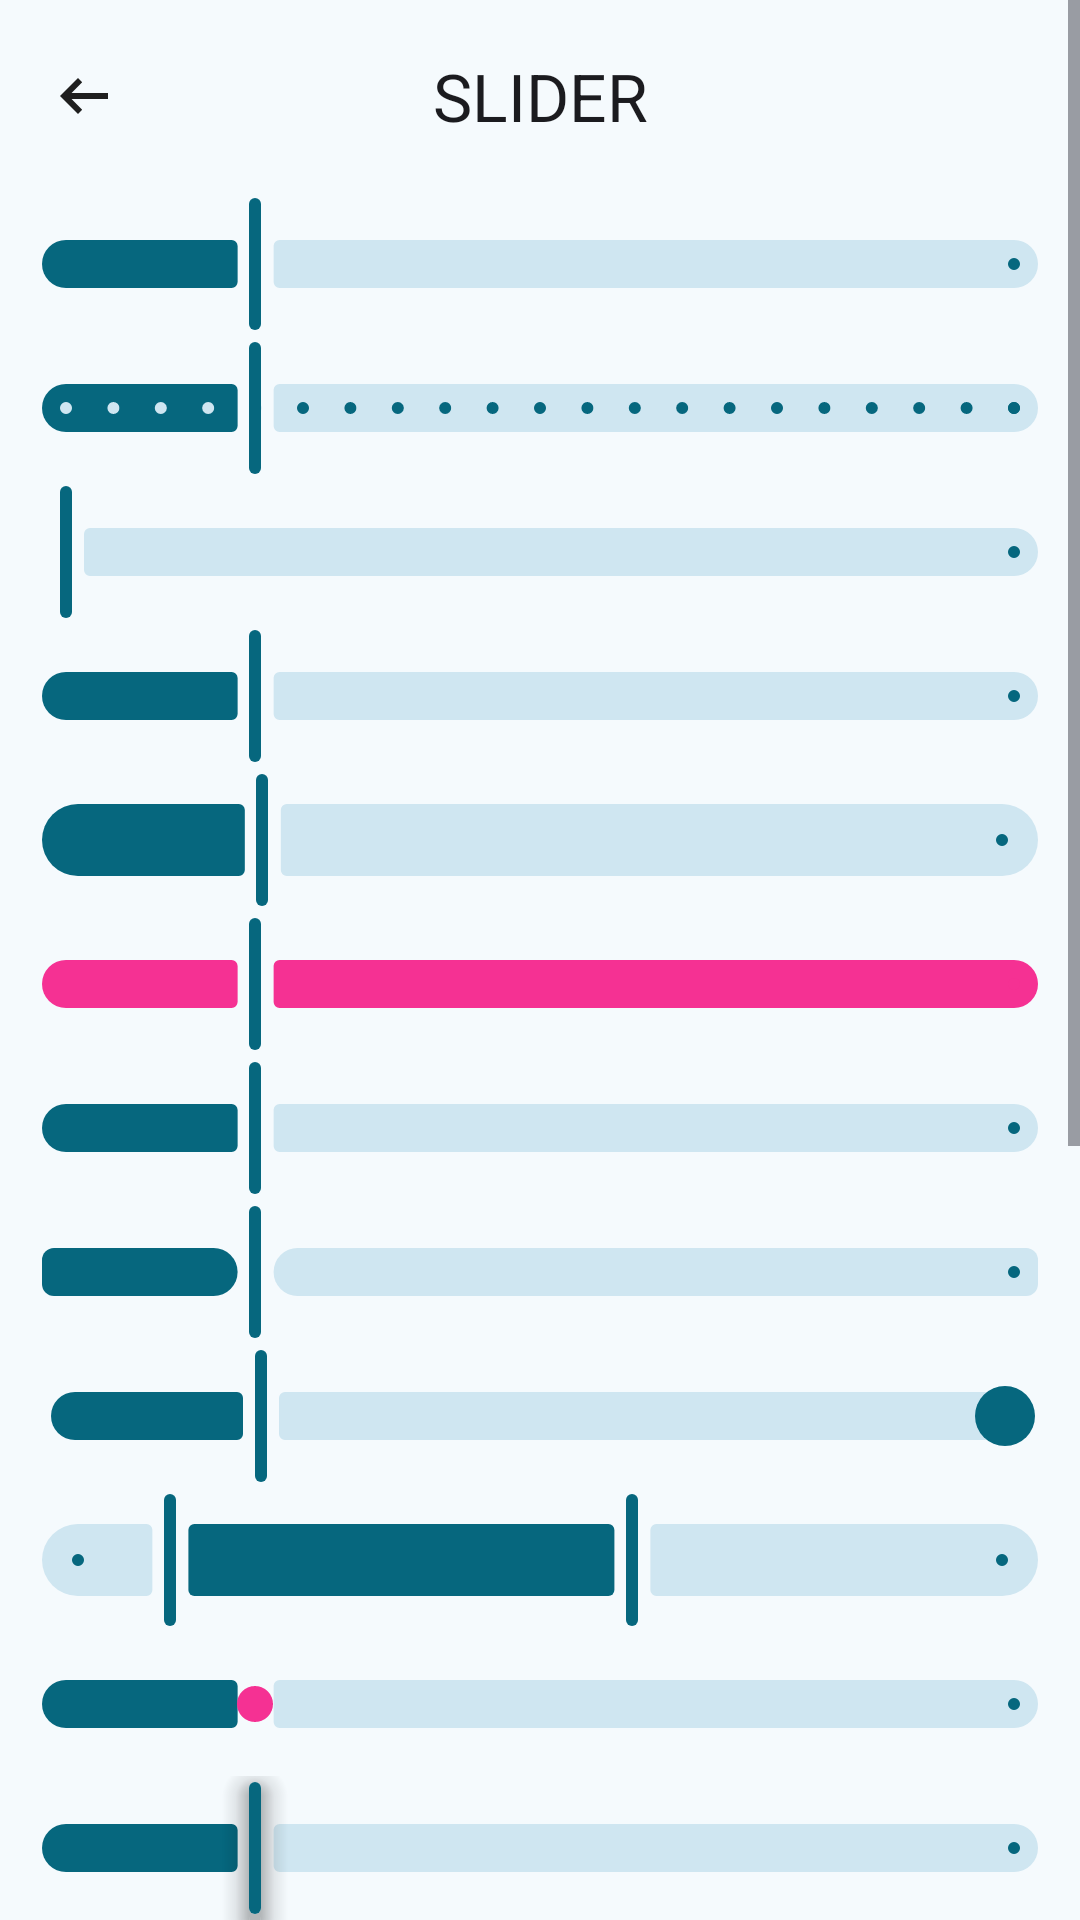

Produce the Android XML layout that renders to this screen, including the resource entries it uses.
<!-- AndroidManifest.xml: application theme AppTheme.Materialviewsxml -->
<!-- res/layout/activity_slider.xml -->
<?xml version="1.0" encoding="utf-8"?>
    <ScrollView
        xmlns:android="http://schemas.android.com/apk/res/android"
        xmlns:app="http://schemas.android.com/apk/res-auto"
        android:id="@+id/activity_slider"
        android:layout_width="match_parent"
        android:layout_height="match_parent">

        <LinearLayout
            android:layout_width="match_parent"
            android:layout_height="wrap_content"
            android:orientation="vertical">

            <com.google.android.material.appbar.MaterialToolbar
                android:id="@+id/toolbar"
                android:layout_width="match_parent"
                android:layout_height="wrap_content"
                app:navigationIcon="@drawable/back"
                app:title="@string/slider_activity_title"
                app:titleCentered="true" />

            <com.google.android.material.slider.Slider
                android:id="@+id/slider"
                android:layout_width="match_parent"
                android:layout_height="wrap_content"
                android:value="20.0"
                android:valueFrom="0.0"
                android:valueTo="100.0" />

            

            <com.google.android.material.slider.Slider
                android:id="@+id/slider2"
                android:layout_width="match_parent"
                android:layout_height="wrap_content"
                android:stepSize="5.0"
                android:value="20.0"
                android:valueFrom="0.0"
                android:valueTo="100.0" />

            <com.google.android.material.slider.RangeSlider
                android:id="@+id/slider3"
                android:layout_width="match_parent"
                android:layout_height="wrap_content"
                android:valueFrom="0.0"
                android:valueTo="100.0" />

            <com.google.android.material.slider.Slider
                android:id="@+id/slider4"
                android:layout_width="match_parent"
                android:layout_height="wrap_content"
                android:value="20.0"
                android:valueFrom="0.0"
                android:valueTo="100.0"
                app:centered="true" />

            <com.google.android.material.slider.Slider
                android:id="@+id/slider5"
                android:layout_width="match_parent"
                android:layout_height="wrap_content"
                android:value="20.0"
                android:valueFrom="0.0"
                android:valueTo="100.0"
                app:trackHeight="24dp" />

            <com.google.android.material.slider.Slider
                android:id="@+id/slider6"
                android:layout_width="match_parent"
                android:layout_height="wrap_content"
                android:value="20.0"
                android:valueFrom="0.0"
                android:valueTo="100.0"
                app:trackColor="@color/pink_strong" />

            <com.google.android.material.slider.Slider
                android:id="@+id/slider7"
                android:layout_width="match_parent"
                android:layout_height="wrap_content"
                android:value="20.0"
                android:valueFrom="0.0"
                android:valueTo="100.0"
                app:trackCornerSize="4dp" />

            <com.google.android.material.slider.Slider
                android:id="@+id/slider8"
                android:layout_width="match_parent"
                android:layout_height="wrap_content"
                android:value="20.0"
                android:valueFrom="0.0"
                android:valueTo="100.0"
                app:trackInsideCornerSize="16dp" />

            <com.google.android.material.slider.Slider
                android:id="@+id/slider9"
                android:layout_width="match_parent"
                android:layout_height="wrap_content"
                android:value="20.0"
                android:valueFrom="0.0"
                android:valueTo="100.0"
                app:trackStopIndicatorSize="20dp" />

            <com.google.android.material.slider.RangeSlider
                android:id="@+id/slider10"
                android:layout_width="match_parent"
                android:layout_height="wrap_content"
                android:valueFrom="0.0"
                android:valueTo="100.0"
                app:trackHeight="24dp"
                app:trackIconActiveColor="@color/white"
                app:trackIconActiveEnd="@drawable/star_fill"
                app:trackIconActiveStart="@drawable/run"
                app:trackIconSize="20dp"
                app:values="@array/slider_values" />

            <com.google.android.material.slider.Slider
                android:id="@+id/slider11"
                android:layout_width="match_parent"
                android:layout_height="wrap_content"
                android:value="20.0"
                android:valueFrom="0.0"
                android:valueTo="100.0"
                app:thumbColor="@color/pink_strong"
                app:thumbHeight="12dp"
                app:thumbWidth="12dp" />

            <com.google.android.material.slider.Slider
                android:id="@+id/slider12"
                android:layout_width="match_parent"
                android:layout_height="wrap_content"
                android:value="20.0"
                android:valueFrom="0.0"
                android:valueTo="100.0"
                app:haloColor="@color/pink_strong"
                app:thumbElevation="12dp" />

            <com.google.android.material.slider.Slider
                android:id="@+id/slider13"
                android:layout_width="match_parent"
                android:layout_height="wrap_content"
                android:value="20.0"
                android:valueFrom="0.0"
                android:valueTo="100.0"
                app:thumbColor="@color/white"
                app:thumbStrokeColor="@color/blue_gray"
                app:thumbStrokeWidth="2dp"
                app:thumbTrackGapSize="16dp"
                app:thumbWidth="12dp" />

            <com.google.android.material.slider.Slider
                android:id="@+id/slider14"
                android:layout_width="match_parent"
                android:layout_height="wrap_content"
                android:value="20.0"
                android:valueFrom="0.0"
                android:valueTo="100.0"
                app:labelBehavior="floating"
                app:labelStyle="@style/slider_label" />


            <com.google.android.material.slider.Slider
                android:id="@+id/slider15"
                android:layout_width="match_parent"
                android:layout_height="wrap_content"
                android:value="20.0"
                android:valueFrom="0.0"
                android:valueTo="100.0"
                app:labelBehavior="gone"
                app:labelStyle="@style/slider_label" />

            <com.google.android.material.slider.Slider
                android:id="@+id/slider16"
                android:layout_width="match_parent"
                android:layout_height="wrap_content"
                android:stepSize="5.0"
                android:value="20.0"
                android:valueFrom="0.0"
                android:valueTo="100.0"
                app:tickColor="@color/white"
                app:tickRadiusActive="8dp"
                app:tickRadiusInactive="4dp" />

            <com.google.android.material.slider.Slider
                android:id="@+id/slider17"
                android:layout_width="match_parent"
                android:layout_height="wrap_content"
                android:stepSize="5.0"
                android:value="20.0"
                android:valueFrom="0.0"
                android:valueTo="100.0"
                app:tickColor="@color/white"
                app:tickVisibilityMode="autoHide" />

            <com.google.android.material.slider.Slider
                android:id="@+id/slider18"
                android:layout_width="match_parent"
                android:layout_height="wrap_content"
                android:stepSize="1.0"
                android:value="20.0"
                android:valueFrom="0.0"
                android:valueTo="100.0"
                app:tickColor="@color/white"
                app:tickVisibilityMode="autoLimit" />

            <com.google.android.material.slider.Slider
                android:id="@+id/slider20"
                android:layout_width="match_parent"
                android:layout_height="wrap_content"
                android:stepSize="5.0"
                android:value="20.0"
                android:valueFrom="0.0"
                android:valueTo="100.0"
                app:tickColor="@color/white"
                app:tickVisibilityMode="hidden" />


            

            <com.google.android.material.slider.Slider
                android:id="@+id/slider_2"
                android:layout_width="wrap_content"
                android:layout_height="160dp"
                android:orientation="vertical"
                android:value="20.0"
                android:valueFrom="0.0"
                android:valueTo="30.0" />

            <com.google.android.material.slider.Slider
                android:id="@+id/slider_12"
                android:layout_width="wrap_content"
                android:layout_height="160dp"
                android:orientation="vertical"
                android:stepSize="5.0"
                android:value="20.0"
                android:valueFrom="0.0"
                android:valueTo="30.0"
                app:trackHeight="24dp" />
        </LinearLayout>
    </ScrollView>
<!-- resources referenced by this layout -->
<resources>
  <array name="slider_values">
          <item>10.0</item>
          <item>60.0</item>
      </array>
  <color name="blue_gray">#A2C2D0</color>
  <color name="pink_strong">#f53193</color>
  <color name="white">#ffffff</color>
  <string name="slider_activity_title">SLIDER</string>
  <style name="slider_label" parent="@style/Widget.Material3.Tooltip">
          <item name="backgroundTint">@color/pink_strong</item>
          <item name="android:textColor">@color/white</item>
          <item name="shapeAppearance">@style/label_rectangle</item>
      </style>
  <style name="label_rectangle" parent="ShapeAppearance.MaterialComponents">
          <item name="cornerFamily">cut</item>
  
          <item name="cornerSizeTopLeft">0dp</item>
          <item name="cornerSizeTopRight">0dp</item>
          <item name="cornerSizeBottomRight">0dp</item>
          <item name="cornerSizeBottomLeft">0dp</item>
      </style>
  <color name="md_theme_primary_light">#06677E</color>
  <color name="md_theme_onPrimary_light">#FFFFFF</color>
  <color name="md_theme_primaryContainer_light">#B6EAFF</color>
  <color name="md_theme_onPrimaryContainer_light">#004E60</color>
  <color name="md_theme_secondary_light">#4C626A</color>
  <color name="md_theme_onSecondary_light">#FFFFFF</color>
  <color name="md_theme_secondaryContainer_light">#CFE6F1</color>
  <color name="md_theme_onSecondaryContainer_light">#344A52</color>
  <color name="md_theme_tertiary_light">#5A5C7E</color>
  <color name="md_theme_onTertiary_light">#FFFFFF</color>
  <color name="md_theme_tertiaryContainer_light">#E0E0FF</color>
  <color name="md_theme_onTertiaryContainer_light">#424465</color>
  <color name="md_theme_error_light">#BA1A1A</color>
  <color name="md_theme_onError_light">#FFFFFF</color>
  <color name="md_theme_errorContainer_light">#FFDAD6</color>
  <color name="md_theme_onErrorContainer_light">#93000A</color>
  <color name="md_theme_background_light">#F5FAFD</color>
  <color name="md_theme_onBackground_light">#171C1F</color>
  <color name="md_theme_surface_light">#F5FAFD</color>
  <color name="md_theme_onSurface_light">#171C1F</color>
  <color name="md_theme_surfaceVariant_light">#DBE4E8</color>
  <color name="md_theme_onSurfaceVariant_light">#40484C</color>
  <color name="md_theme_outline_light">#70787C</color>
  <color name="md_theme_outlineVariant_light">#BFC8CC</color>
  <color name="md_theme_inverseSurface_light">#2C3134</color>
  <color name="md_theme_inverseOnSurface_light">#EDF1F4</color>
  <color name="md_theme_inversePrimary_light">#87D1EB</color>
  <color name="md_theme_primaryFixed_light">#B6EAFF</color>
  <color name="md_theme_onPrimaryFixed_light">#001F28</color>
  <color name="md_theme_primaryFixedDim_light">#87D1EB</color>
  <color name="md_theme_onPrimaryFixedVariant_light">#004E60</color>
  <color name="md_theme_secondaryFixed_light">#CFE6F1</color>
  <color name="md_theme_onSecondaryFixed_light">#071E26</color>
  <color name="md_theme_secondaryFixedDim_light">#B3CAD4</color>
  <color name="md_theme_onSecondaryFixedVariant_light">#344A52</color>
  <color name="md_theme_tertiaryFixed_light">#E0E0FF</color>
  <color name="md_theme_onTertiaryFixed_light">#161937</color>
  <color name="md_theme_tertiaryFixedDim_light">#C2C3EB</color>
  <color name="md_theme_onTertiaryFixedVariant_light">#424465</color>
  <color name="md_theme_surfaceDim_light">#D6DBDE</color>
  <color name="md_theme_surfaceBright_light">#F5FAFD</color>
  <color name="md_theme_surfaceContainerLowest_light">#FFFFFF</color>
  <color name="md_theme_surfaceContainerLow_light">#EFF4F7</color>
  <color name="md_theme_surfaceContainer_light">#EAEFF1</color>
  <color name="md_theme_surfaceContainerHigh_light">#E4E9EC</color>
  <color name="md_theme_surfaceContainerHighest_light">#DEE3E6</color>
  <style name="menu" parent="">
          <item name="android:textColor">@color/pink_strong</item>
      </style>
</resources>
